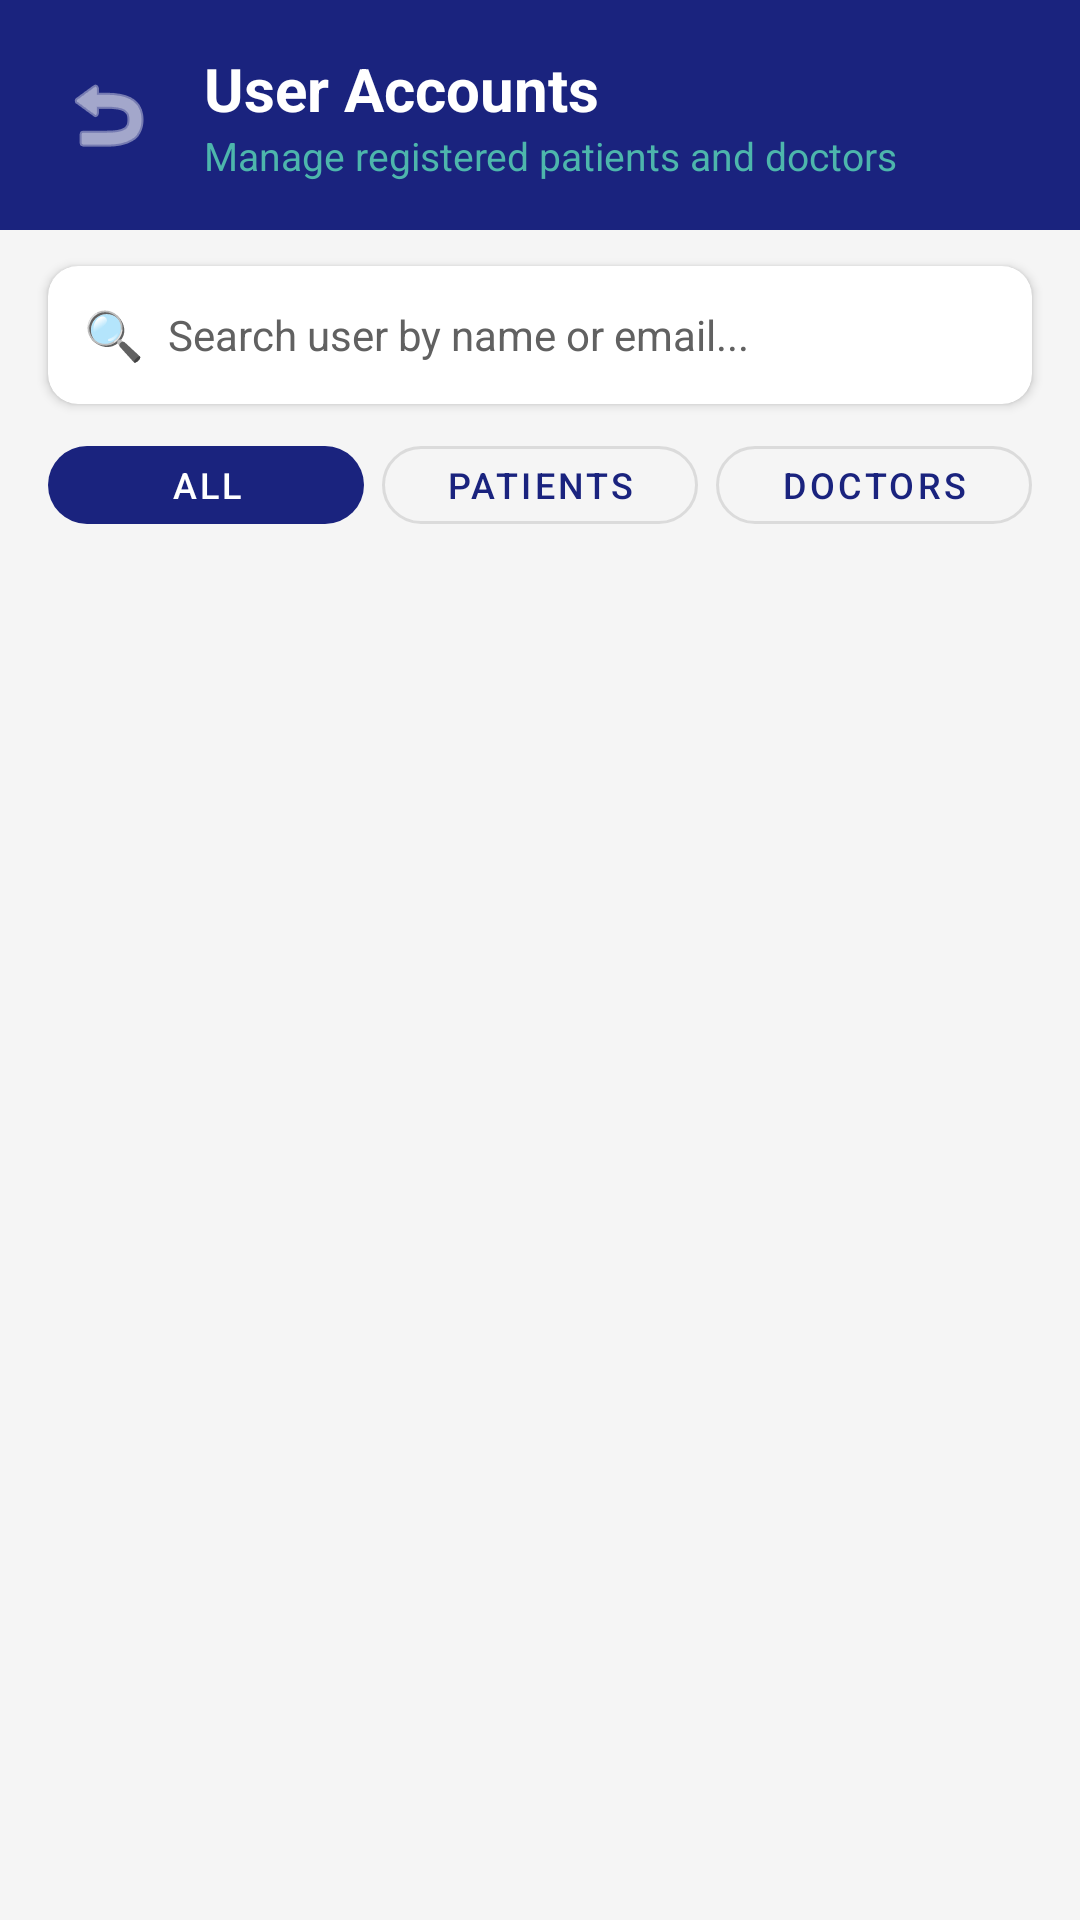

Here is an Android app screen rendered from its layout file. Give the layout XML and the strings, colors and styles it references.
<!-- AndroidManifest.xml: application theme Theme.QURE -->
<!-- res/layout/activity_admin_manage_users.xml -->
<?xml version="1.0" encoding="utf-8"?>
<LinearLayout xmlns:android="http://schemas.android.com/apk/res/android"
    xmlns:app="http://schemas.android.com/apk/res-auto"
    android:layout_width="match_parent"
    android:layout_height="match_parent"
    android:background="@color/colorBackground"
    android:orientation="vertical">

    
    <LinearLayout
        android:layout_width="match_parent"
        android:layout_height="wrap_content"
        android:background="@color/colorPrimary"
        android:gravity="center_vertical"
        android:orientation="horizontal"
        android:padding="16dp">

        <ImageButton
            android:id="@+id/buttonBack"
            android:layout_width="40dp"
            android:layout_height="40dp"
            android:background="?attr/selectableItemBackgroundBorderless"
            android:contentDescription="Back"
            android:src="@android:drawable/ic_menu_revert"
            app:tint="@color/white" />

        <LinearLayout
            android:layout_width="0dp"
            android:layout_height="wrap_content"
            android:layout_marginStart="12dp"
            android:layout_weight="1"
            android:orientation="vertical">

            <TextView
                android:layout_width="wrap_content"
                android:layout_height="wrap_content"
                android:text="User Accounts"
                android:textColor="@color/white"
                android:textSize="20sp"
                android:textStyle="bold" />

            <TextView
                android:id="@+id/textAccountCount"
                android:layout_width="wrap_content"
                android:layout_height="wrap_content"
                android:text="Manage registered patients and doctors"
                android:textColor="@color/colorSecondaryLight"
                android:textSize="13sp" />
        </LinearLayout>
    </LinearLayout>

    
    <androidx.cardview.widget.CardView
        android:layout_width="match_parent"
        android:layout_height="wrap_content"
        android:layout_marginHorizontal="16dp"
        android:layout_marginTop="12dp"
        android:layout_marginBottom="8dp"
        app:cardCornerRadius="10dp"
        app:cardElevation="2dp">

        <LinearLayout
            android:layout_width="match_parent"
            android:layout_height="46dp"
            android:gravity="center_vertical"
            android:orientation="horizontal"
            android:paddingHorizontal="12dp">

            <TextView
                android:layout_width="wrap_content"
                android:layout_height="wrap_content"
                android:text="🔍"
                android:textSize="16sp" />

            <EditText
                android:id="@+id/editSearchUser"
                android:layout_width="match_parent"
                android:layout_height="match_parent"
                android:layout_marginStart="8dp"
                android:background="@null"
                android:hint="Search user by name or email..."
                android:inputType="text"
                android:textSize="14sp" />
        </LinearLayout>
    </androidx.cardview.widget.CardView>

    
    <LinearLayout
        android:layout_width="match_parent"
        android:layout_height="wrap_content"
        android:orientation="horizontal"
        android:paddingHorizontal="16dp"
        android:paddingBottom="8dp">

        <com.google.android.material.button.MaterialButton
            android:id="@+id/filterAll"
            style="@style/Widget.MaterialComponents.Button.UnelevatedButton"
            android:layout_width="0dp"
            android:layout_height="38dp"
            android:layout_marginEnd="6dp"
            android:layout_weight="1"
            android:text="All"
            android:textSize="12sp"
            app:cornerRadius="18dp" />

        <com.google.android.material.button.MaterialButton
            android:id="@+id/filterPatients"
            style="@style/Widget.MaterialComponents.Button.OutlinedButton"
            android:layout_width="0dp"
            android:layout_height="38dp"
            android:layout_marginEnd="6dp"
            android:layout_weight="1"
            android:text="Patients"
            android:textSize="12sp"
            app:cornerRadius="18dp" />

        <com.google.android.material.button.MaterialButton
            android:id="@+id/filterDoctors"
            style="@style/Widget.MaterialComponents.Button.OutlinedButton"
            android:layout_width="0dp"
            android:layout_height="38dp"
            android:layout_weight="1"
            android:text="Doctors"
            android:textSize="12sp"
            app:cornerRadius="18dp" />
    </LinearLayout>

    <FrameLayout
        android:layout_width="match_parent"
        android:layout_height="match_parent">

        <ProgressBar
            android:id="@+id/progressBar"
            android:layout_width="wrap_content"
            android:layout_height="wrap_content"
            android:layout_gravity="center"
            android:visibility="gone" />

        
        <LinearLayout
            android:id="@+id/layoutEmptyUsers"
            android:layout_width="match_parent"
            android:layout_height="match_parent"
            android:gravity="center"
            android:orientation="vertical"
            android:padding="32dp"
            android:visibility="gone">

            <TextView
                android:layout_width="wrap_content"
                android:layout_height="wrap_content"
                android:text="👥"
                android:textSize="48sp" />

            <TextView
                android:layout_width="wrap_content"
                android:layout_height="wrap_content"
                android:layout_marginTop="12dp"
                android:text="No user accounts found"
                android:textColor="@color/colorTextPrimary"
                android:textSize="18sp"
                android:textStyle="bold" />

            <TextView
                android:layout_width="wrap_content"
                android:layout_height="wrap_content"
                android:layout_marginTop="6dp"
                android:text="No registered accounts matched your search or filter."
                android:textColor="@color/colorTextSecondary"
                android:textSize="14sp" />
        </LinearLayout>

        
        <androidx.recyclerview.widget.RecyclerView
            android:id="@+id/recyclerViewUsers"
            android:layout_width="match_parent"
            android:layout_height="match_parent"
            android:clipToPadding="false"
            android:paddingVertical="4dp" />

    </FrameLayout>
</LinearLayout>
<!-- resources referenced by this layout -->
<resources>
  <color name="colorBackground">#F5F5F5</color>
  <color name="colorPrimary">#1A237E</color>
  <color name="colorSecondaryLight">#4DB6AC</color>
  <color name="colorTextPrimary">#212121</color>
  <color name="colorTextSecondary">#757575</color>
  <color name="white">#FFFFFFFF</color>
  <style name="Theme.QURE" parent="Base.Theme.QURE" />
  <style name="Base.Theme.QURE" parent="Theme.Material3.Light.NoActionBar">
          
          <item name="colorPrimary">@color/colorPrimary</item>
          <item name="colorPrimaryVariant">@color/colorPrimaryDark</item>
          <item name="colorOnPrimary">@color/colorTextOnPrimary</item>
  
          
          <item name="colorSecondary">@color/colorSecondary</item>
          <item name="colorOnSecondary">@color/colorTextOnSecondary</item>
  
          
          <item name="android:colorBackground">@color/colorBackground</item>
          <item name="colorSurface">@color/colorSurface</item>
          <item name="colorOnSurface">@color/colorTextPrimary</item>
          <item name="colorOnSurfaceVariant">#424242</item>
  
          
          <item name="android:textColorPrimary">@color/colorTextPrimary</item>
          <item name="android:textColorSecondary">@color/colorTextSecondary</item>
          <item name="android:textColorHint">#616161</item>
          <item name="editTextColor">@color/colorTextPrimary</item>
  
          
          <item name="android:statusBarColor">@color/colorPrimaryDark</item>
  
          
          <item name="android:windowBackground">@color/colorBackground</item>
  
          
          <item name="textInputStyle">@style/QURETextInputLayout</item>
      </style>
  <color name="colorPrimaryDark">#0D1B6E</color>
  <color name="colorTextOnPrimary">#FFFFFF</color>
  <color name="colorSecondary">#00897B</color>
  <color name="colorTextOnSecondary">#FFFFFF</color>
  <color name="colorSurface">#FFFFFF</color>
  <style name="QURETextInputLayout" parent="Widget.MaterialComponents.TextInputLayout.OutlinedBox">
          <item name="boxStrokeColor">@color/colorPrimary</item>
          <item name="boxStrokeWidth">1.5dp</item>
          <item name="hintTextColor">@color/colorPrimary</item>
          <item name="android:textColorHint">#616161</item>
          <item name="startIconTint">@color/colorSecondary</item>
          <item name="endIconTint">@color/colorPrimary</item>
      </style>
</resources>
